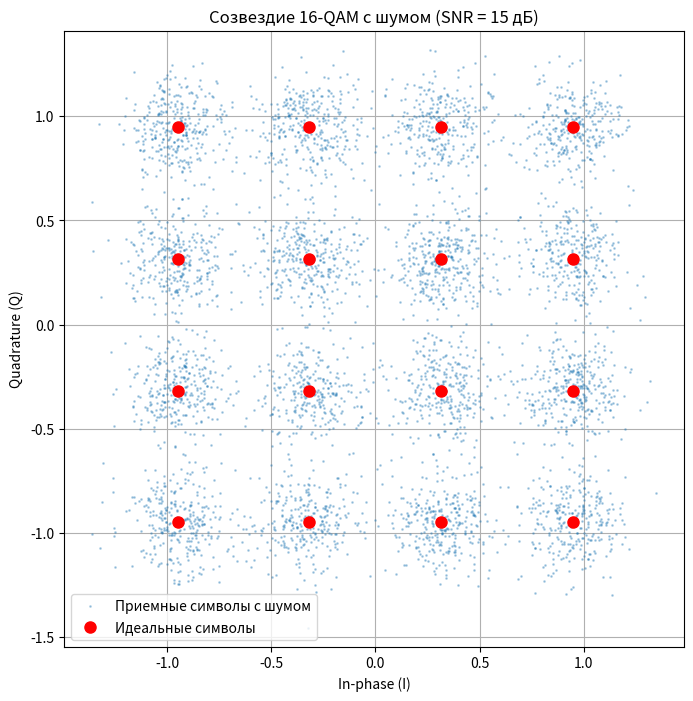

Reproduce this figure in Python.
#!/usr/bin/env python3
# -*- coding: utf-8 -*-
"""
Created on Tue Jun 17 17:47:36 2025

@author: santonet
"""

import numpy as np
import matplotlib.pyplot as plt

def qam16_constellation():
    # Создаем идеальные точки 16-QAM (нормированные)
    # По оси I и Q значения из множества {-3, -1, 1, 3}
    # Нормируем мощность до 1
    points = np.array([-3, -1, 1, 3])
    constellation = np.array([x + 1j*y for x in points for y in points])
    constellation /= np.sqrt((np.mean(np.abs(constellation)**2)))

    return constellation

def add_awgn_noise(signal, snr_db):
    # Добавляем белый гауссовский шум к сигналу
    snr_linear = 10**(snr_db / 10)
    power_signal = np.mean(np.abs(signal)**2)
    noise_power = power_signal / snr_linear
    noise = np.sqrt(noise_power/2) * (np.random.randn(len(signal)) + 1j*np.random.randn(len(signal)))
    return signal + noise

# Параметры
num_symbols = 5000  # количество символов
snr_db = 15  # уровень сигнала к шуму в дБ

# Идеальное созвездие 16-QAM
constellation = qam16_constellation()

# Генерируем случайные символы из 16-QAM
data = np.random.randint(0, 16, num_symbols)
tx_symbols = constellation[data]

# Добавляем шум
rx_symbols = add_awgn_noise(tx_symbols, snr_db)

# Визуализация
plt.figure(figsize=(8,8))
plt.plot(rx_symbols.real, rx_symbols.imag, '.', markersize=2, alpha=0.3, label='Приемные символы с шумом')
plt.plot(constellation.real, constellation.imag, 'ro', markersize=8, label='Идеальные символы')
plt.grid(True)
plt.title(f'Созвездие 16-QAM с шумом (SNR = {snr_db} дБ)')
plt.xlabel('In-phase (I)')
plt.ylabel('Quadrature (Q)')
plt.axis('equal')
plt.legend()
plt.show()
